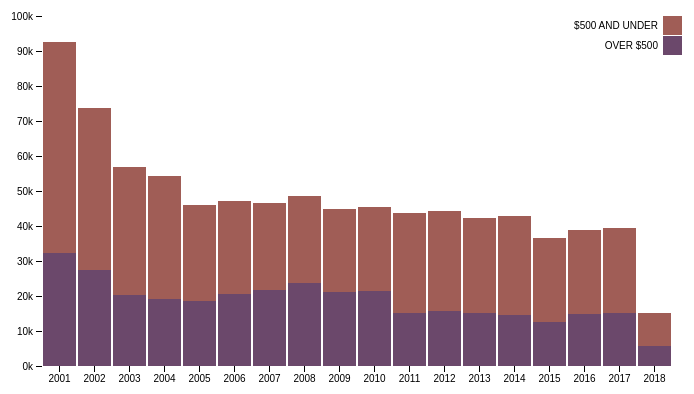
D3 v4 page, settled after 360 driven frames (6 s of simulated time); the page loaded 1 data file(s).



    var svg = d3.select("svg"),
    margin = {top: 20, right: 20, bottom: 30, left: 40},
    width = +svg.attr("width") - margin.left - margin.right,
    height = +svg.attr("height") - margin.top - margin.bottom,
    g = svg.append("g").attr("transform", "translate(" + margin.left + "," + margin.top + ")");
    
    var x = d3.scaleBand().rangeRound([0, width]).paddingInner(0.05).align(0.1);

    var y = d3.scaleLinear().rangeRound([height, 0]);

    var z = d3.scaleOrdinal().range(["#6b486b", "#a05d56"]);
    
    var legend_text = {"theftOver500":"OVER $500", "theftUnder500":"$500 AND UNDER"};
    var keys = ["theftOver500", "theftUnder500"];
    d3.json("data/output/theft.json", function(data) {
        x.domain(data.map(function(d) { return d.year; }));
        y.domain([0, d3.max(data, function(d) {return d.theftOver500+d.theftUnder500; })]).nice();
        z.domain(keys);

        g.append("g")
            .selectAll("g")
            .data(d3.stack().keys(keys)(data))
            .enter().append("g")
            .attr("fill", function(d) { return z(d.key); })
            .selectAll("rect")
            .data(function(d) { return d; })
            .enter().append("rect")
            .attr("x", function(d) { return x(d.data.year); })
            .attr("y", function(d) { return y(d[1]); })
            .attr("height", function(d) { return y(d[0]) - y(d[1]); })
            .attr("width", x.bandwidth());

        g.append("g")
            .attr("class", "axis")
            .attr("transform", "translate(0," + height + ")")
            .call(d3.axisBottom(x));

        g.append("g")
            .attr("class", "axis")
            .call(d3.axisLeft(y).ticks(null, "s"))
            .append("text")
            .attr("x", 2)
            .attr("y", y(y.ticks().pop()) + 0.5)
            .attr("dy", "0.32em")
            .attr("fill", "#000")
            .attr("font-weight", "bold")
            .attr("text-anchor", "start");

        var legend = g.append("g")
            .attr("font-family", "sans-serif")
            .attr("font-size", 10)
            .attr("text-anchor", "end")
            .selectAll("g")
            .data(keys.slice().reverse())
            .enter().append("g")
            .attr("transform", function(d, i) { return "translate(0," + i * 20 + ")"; });

        legend.append("rect")
            .attr("x", width - 19)
            .attr("width", 19)
            .attr("height", 19)
            .attr("fill", z);

        legend.append("text")
            .attr("x", width - 24)
            .attr("y", 9.5)
            .attr("dy", "0.32em")
            .text(function(d) { return legend_text[d]; });
    });



### data: data/output/theft.json
[
 {
  "year": "2001",
  "theftOver500": 32222,
  "theftUnder500": 60352
 },
 {
  "year": "2002",
  "theftOver500": 27367,
  "theftUnder500": 46378
 },
 {
  "year": "2003",
  "theftOver500": 20394,
  "theftUnder500": 36387
 },
 {
  "year": "2004",
  "theftOver500": 19020,
  "theftUnder500": 35270
 },
 {
  "year": "2005",
  "theftOver500": 18648,
  "theftUnder500": 27378
 },
 {
  "year": "2006",
  "theftOver500": 20507,
  "theftUnder500": 26707
 },
 {
  "year": "2007",
  "theftOver500": 21852,
  "theftUnder500": 24757
 },
 {
  "year": "2008",
  "theftOver500": 23825,
  "theftUnder500": 24877
 },
 "... 10 more items"
]